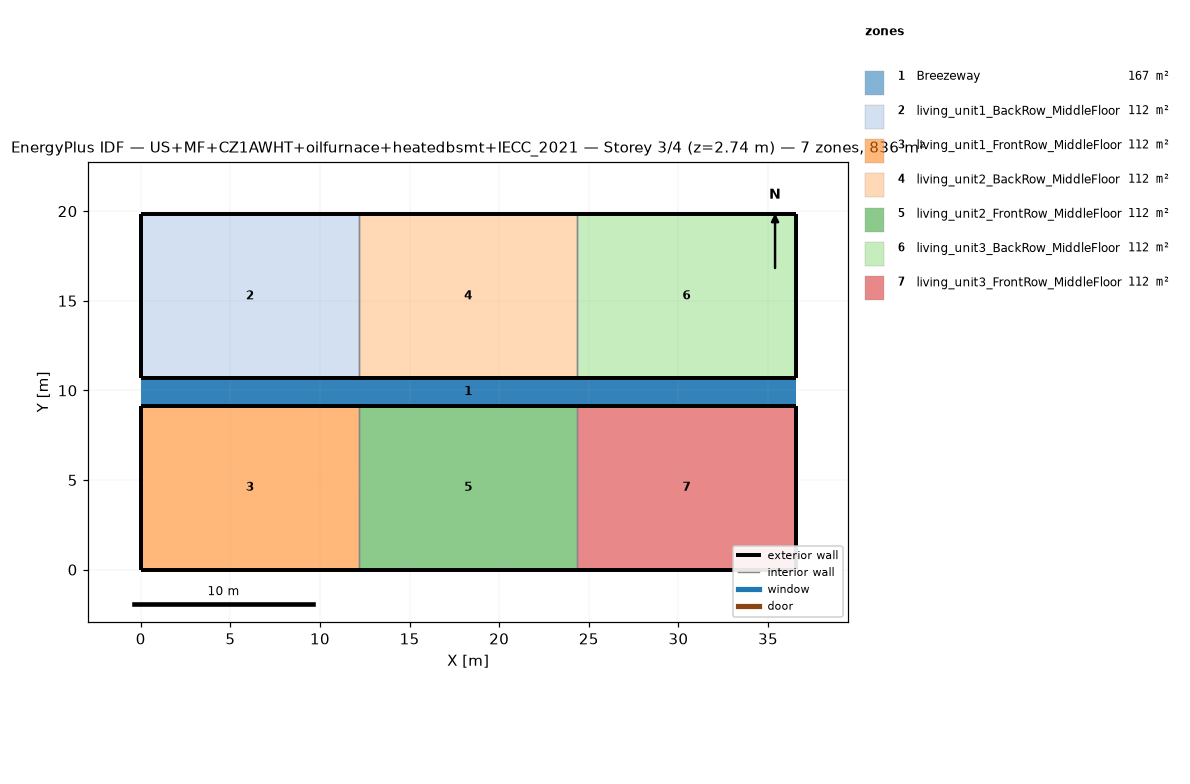
=== STOREY PLAN SPEC (per zone: floor XY polygon, exterior-wall plan segments, windows/doors) ===
zone 1: Breezeway  (167.0 m²)
  floor: (36.54, 9.16) (0.00, 9.16) (0.00, 10.68) (36.54, 10.68)
  floor: (36.54, 9.16) (0.00, 9.16) (0.00, 10.68) (36.54, 10.68)
  floor: (36.54, 9.16) (0.00, 9.16) (0.00, 10.68) (36.54, 10.68)
zone 2: living_unit1_BackRow_MiddleFloor  (111.5 m²)
  floor: (12.18, 10.68) (0.00, 10.68) (0.00, 19.84) (12.18, 19.84)
  exterior wall: (0.00, 10.68) – (12.18, 10.68)  [12.2 m]
  exterior wall: (12.18, 19.84) – (0.00, 19.84)  [12.2 m]
  exterior wall: (0.00, 19.84) – (0.00, 10.68)  [9.2 m]
  interior walls: 1
zone 3: living_unit1_FrontRow_MiddleFloor  (111.5 m²)
  floor: (12.18, 0.00) (0.00, 0.00) (0.00, 9.16) (12.18, 9.16)
  exterior wall: (0.00, 0.00) – (12.18, 0.00)  [12.2 m]
  exterior wall: (12.18, 9.16) – (0.00, 9.16)  [12.2 m]
  exterior wall: (0.00, 9.16) – (0.00, 0.00)  [9.2 m]
  interior walls: 1
zone 4: living_unit2_BackRow_MiddleFloor  (111.5 m²)
  floor: (24.36, 10.68) (12.18, 10.68) (12.18, 19.84) (24.36, 19.84)
  exterior wall: (12.18, 10.68) – (24.36, 10.68)  [12.2 m]
  exterior wall: (24.36, 19.84) – (12.18, 19.84)  [12.2 m]
  interior walls: 2
zone 5: living_unit2_FrontRow_MiddleFloor  (111.5 m²)
  floor: (24.36, 0.00) (12.18, 0.00) (12.18, 9.16) (24.36, 9.16)
  exterior wall: (12.18, 0.00) – (24.36, 0.00)  [12.2 m]
  exterior wall: (24.36, 9.16) – (12.18, 9.16)  [12.2 m]
  interior walls: 2
zone 6: living_unit3_BackRow_MiddleFloor  (111.5 m²)
  floor: (36.54, 10.68) (24.36, 10.68) (24.36, 19.84) (36.54, 19.84)
  exterior wall: (24.36, 10.68) – (36.54, 10.68)  [12.2 m]
  exterior wall: (36.54, 10.68) – (36.54, 19.84)  [9.2 m]
  exterior wall: (36.54, 19.84) – (24.36, 19.84)  [12.2 m]
  interior walls: 1
zone 7: living_unit3_FrontRow_MiddleFloor  (111.5 m²)
  floor: (36.54, 0.00) (24.36, 0.00) (24.36, 9.16) (36.54, 9.16)
  exterior wall: (24.36, 0.00) – (36.54, 0.00)  [12.2 m]
  exterior wall: (36.54, 0.00) – (36.54, 9.16)  [9.2 m]
  exterior wall: (36.54, 9.16) – (24.36, 9.16)  [12.2 m]
  interior walls: 1

=== DERIVED (storey summary) ===
Building: US+MF+CZ1AWHT+oilfurnace+heatedbsmt+IECC_2021
Storey: 3 of 4  (floor level z = 2.74 m)
Storey gross floor area: 836.2 m²
Zones on this storey: 7
  - Breezeway: floor 167.0 m²
  - living_unit1_BackRow_MiddleFloor: floor 111.5 m²; exterior wall 33.5 m (86.9 m²); WWR 0.0%
  - living_unit1_FrontRow_MiddleFloor: floor 111.5 m²; exterior wall 33.5 m (86.9 m²); WWR 0.0%
  - living_unit2_BackRow_MiddleFloor: floor 111.5 m²; exterior wall 24.4 m (63.1 m²); WWR 0.0%
  - living_unit2_FrontRow_MiddleFloor: floor 111.5 m²; exterior wall 24.4 m (63.1 m²); WWR 0.0%
  - living_unit3_BackRow_MiddleFloor: floor 111.5 m²; exterior wall 33.5 m (86.9 m²); WWR 0.0%
  - living_unit3_FrontRow_MiddleFloor: floor 111.5 m²; exterior wall 33.5 m (86.9 m²); WWR 0.0%
Zone adjacency (shared interzone walls):
  - living_unit1_BackRow_MiddleFloor ↔ living_unit2_BackRow_MiddleFloor
  - living_unit1_FrontRow_MiddleFloor ↔ living_unit2_FrontRow_MiddleFloor
  - living_unit2_BackRow_MiddleFloor ↔ living_unit3_BackRow_MiddleFloor
  - living_unit2_FrontRow_MiddleFloor ↔ living_unit3_FrontRow_MiddleFloor